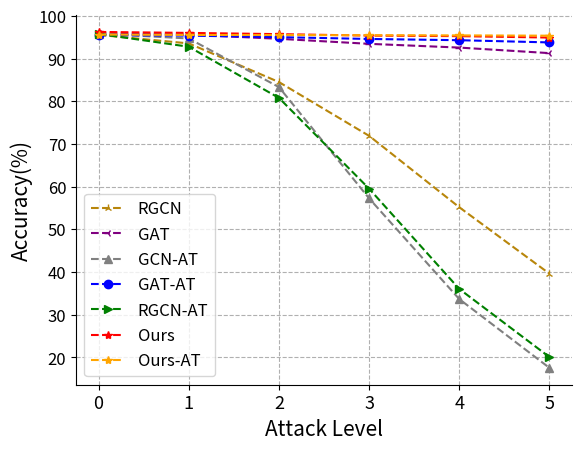

Generate this figure with matplotlib: (Note: this script raises an exception after producing the figure.)
import json
import matplotlib.pyplot as plt
import sys
import os
from collections import OrderedDict
import matplotlib
import matplotlib.pyplot as plt

# 3 给图片提阿甲注释和标题等

# 第1步：定义x和y坐标轴上的点  x坐标轴上点的数值
x_label_rate = [0, 1, 2, 3, 4, 5]
# y坐标轴上点的数值
y_gcn = [95.62,
95.22,
92.01,
81.16,
58.72,
34.31,

]

y_gat = [95.92,
95.6,
94.62,
93.44,
92.56,
91.26,

]
y_rgcn = [95.54,
93.54,
84.48,
71.88,
55.15,
39.59,

]


y_gcn_at = [95.83,
94.69,
83.3,
57.23,
33.63,
17.52,

]

y_gat_at = [95.48,
95.36,
95.01,
94.58,
94.29,
93.77,
]

y_rgcn_at = [95.77,
92.76,
80.77,
59.5,
36.01,
20.05,

]
y_DRAGON = [96.23,
96,
95.71,
95.37,
95.24,
94.91,

]

y_DRAGON_at = [95.61,
95.52,
95.5,
95.46,
95.42,
95.35,

]
# 第2步：使用plot绘制线条 第1个参数是x的坐标值，第2个参数是y的坐标值

#
fig, ax = plt.subplots()
ax.spines['right'].set_visible(False)
ax.spines['top'].set_visible(False)
plt.grid(ls='--')


plt.plot(x_label_rate, y_rgcn, color='darkgoldenrod', marker='2', linestyle='--', label='RGCN')
plt.plot(x_label_rate, y_gat, color='purple', marker='3', linestyle='--', label='GAT')
plt.plot(x_label_rate, y_gcn_at, color='grey', marker='^', linestyle='dashed', label='GCN-AT')
plt.plot(x_label_rate, y_gat_at, color='blue', marker='o', linestyle='dashed', label='GAT-AT')
plt.plot(x_label_rate, y_rgcn_at, color='green', marker='>', linestyle='dashed', label='RGCN-AT')
plt.plot(x_label_rate, y_DRAGON, color='red', marker='*', linestyle='--', label='Ours')
plt.plot(x_label_rate, y_DRAGON_at, color='orange', marker='*', linestyle='--', label='Ours-AT')

# 添加文本 #x轴文本
plt.xlabel('Attack Level', fontsize=15)
# y轴文本
plt.ylabel('Accuracy(%)', fontsize=15)
# 标题

plt.xticks(size=13)
plt.yticks(size=12)
# 第3步：显示图形
plt.legend(loc='lower left', fontsize=12)
plt.savefig("C:/Users/<user>/Desktop/fig/reddit-pgd.pdf", bbox_inches='tight', dpi=fig.dpi, pad_inches=0.0)
plt.show()